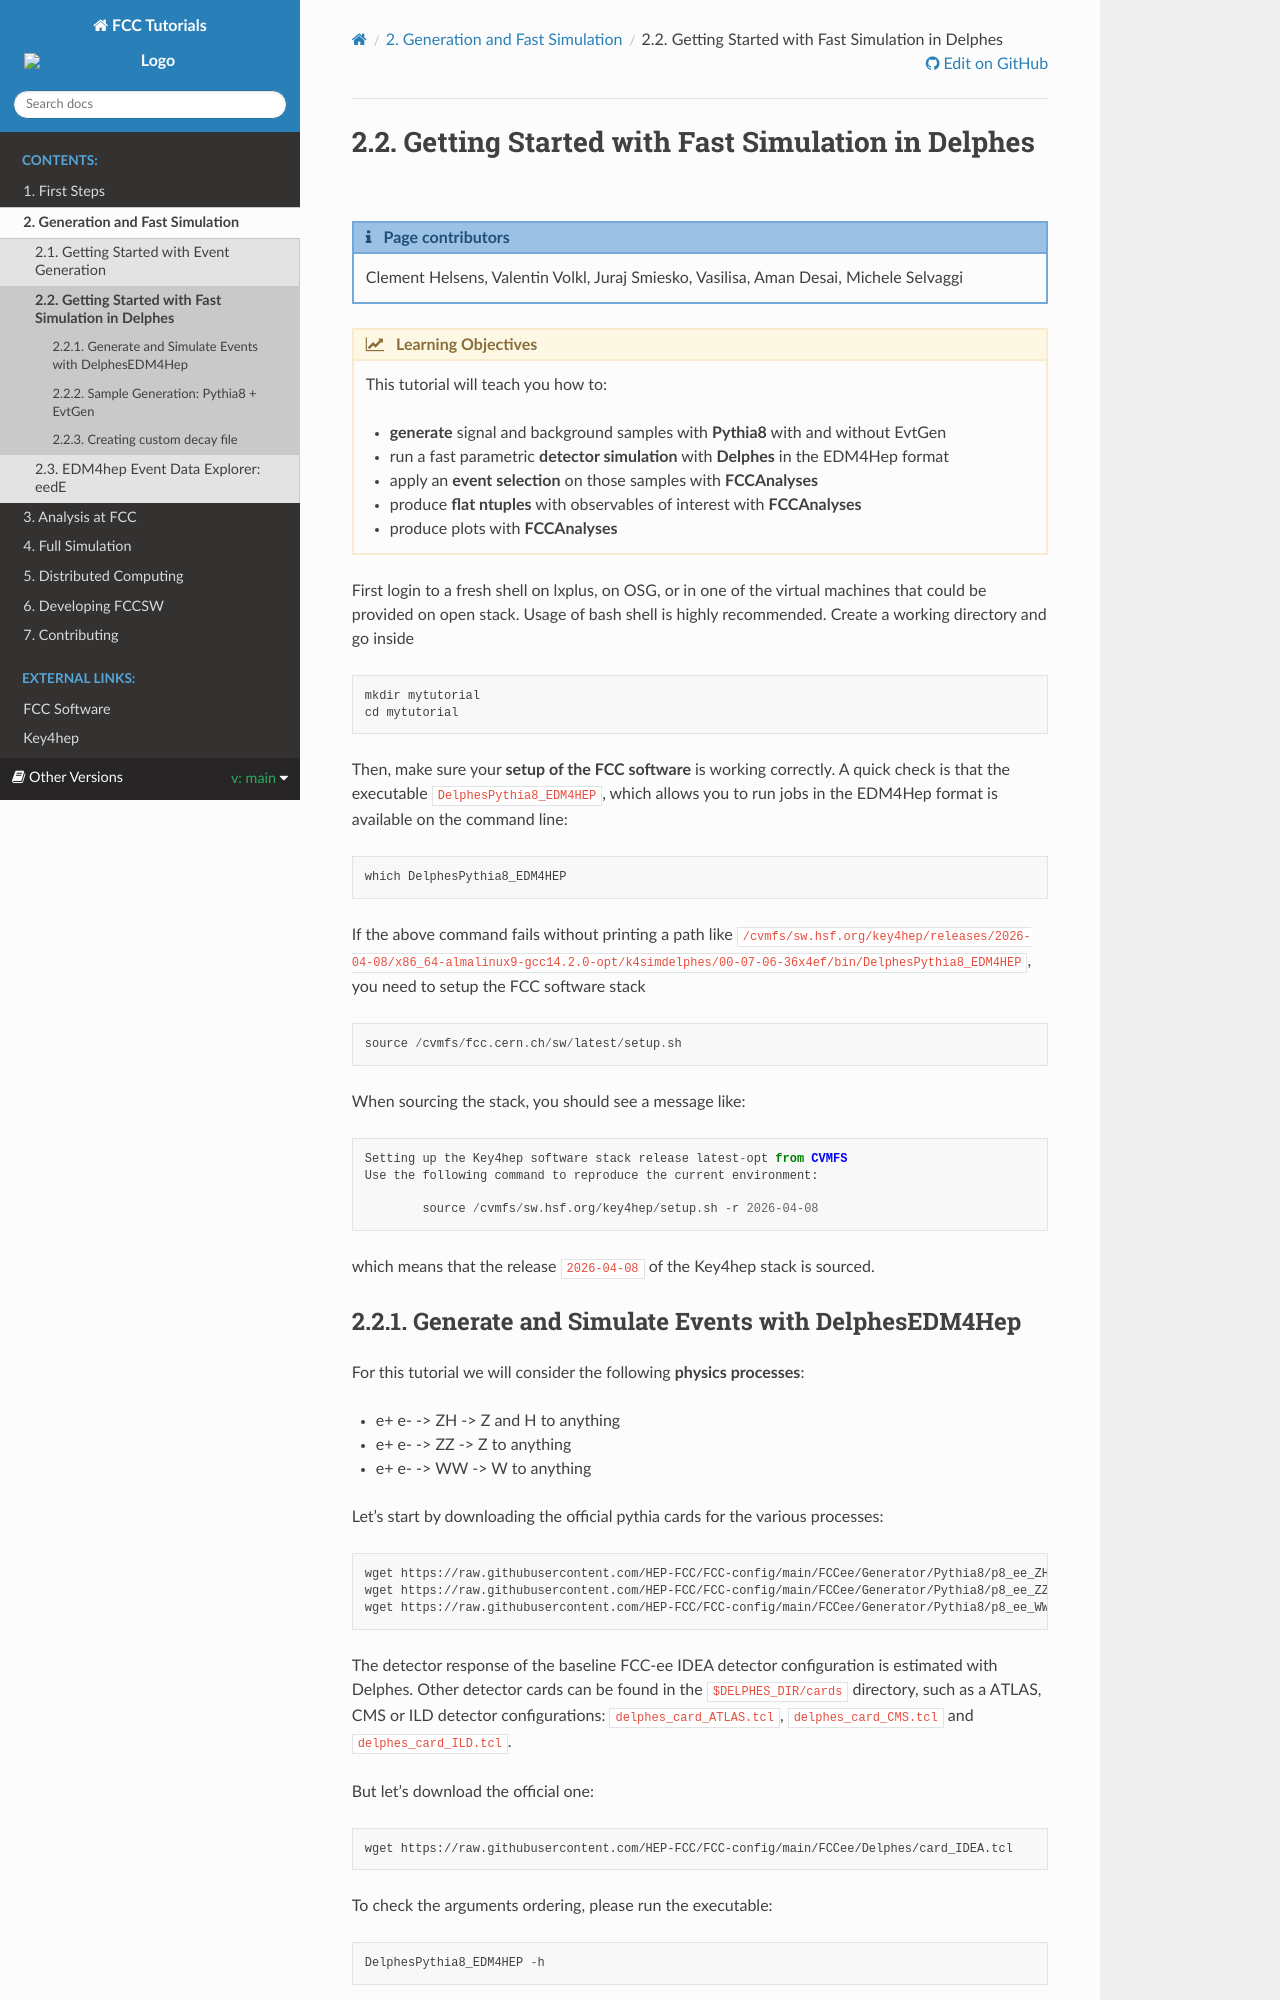

repository: HEP-FCC/fcc-tutorials · page: main/2-gen-and-fastsim/2-2-fastsim-delphes/README.html · generator: sphinx

# Getting Started with Fast Simulation in Delphes

<!-- contributors:start -->
:::{admonition} Page contributors
:class: callout dropdown

Clement Helsens, Valentin Volkl, Juraj Smiesko, Vasilisa, Aman Desai, Michele Selvaggi
:::
<!-- contributors:end -->

:::{admonition} Learning Objectives
:class: objectives

This tutorial will teach you how to:

-   **generate** signal and background samples with **Pythia8** with and without EvtGen
-   run a fast parametric **detector simulation** with **Delphes** in the EDM4Hep format
-   apply an **event selection** on those samples with **FCCAnalyses**
-   produce **flat ntuples** with observables of interest with **FCCAnalyses**
-   produce plots with **FCCAnalyses**
:::

First login to a fresh shell on lxplus, on OSG, or in one of the virtual machines that could be provided on open stack. Usage of bash shell is highly recommended. Create a working directory and go inside

```
mkdir mytutorial
cd mytutorial
```

Then, make sure your **setup of the FCC software** is working correctly. A quick check is that the executable `DelphesPythia8_EDM4HEP`, which allows you to run jobs in the EDM4Hep format is available on the command line:


```bash
which DelphesPythia8_EDM4HEP
```

If the above command fails without printing a path like `/cvmfs/sw.hsf.org/key4hep/releases/2026-04-08/x86_64-almalinux9-gcc14.2.0-opt/k4simdelphes/00-07-06-36x4ef/bin/DelphesPythia8_EDM4HEP`, you need to setup the FCC software stack 

```
source /cvmfs/fcc.cern.ch/sw/latest/setup.sh
```

When sourcing the stack, you should see a message like:

```
Setting up the Key4hep software stack release latest-opt from CVMFS
Use the following command to reproduce the current environment: 

        source /cvmfs/sw.hsf.org/key4hep/setup.sh -r 2026-04-08
```

which means that the release `2026-04-08` of the Key4hep stack is sourced.


(delphesedm4hep)=
